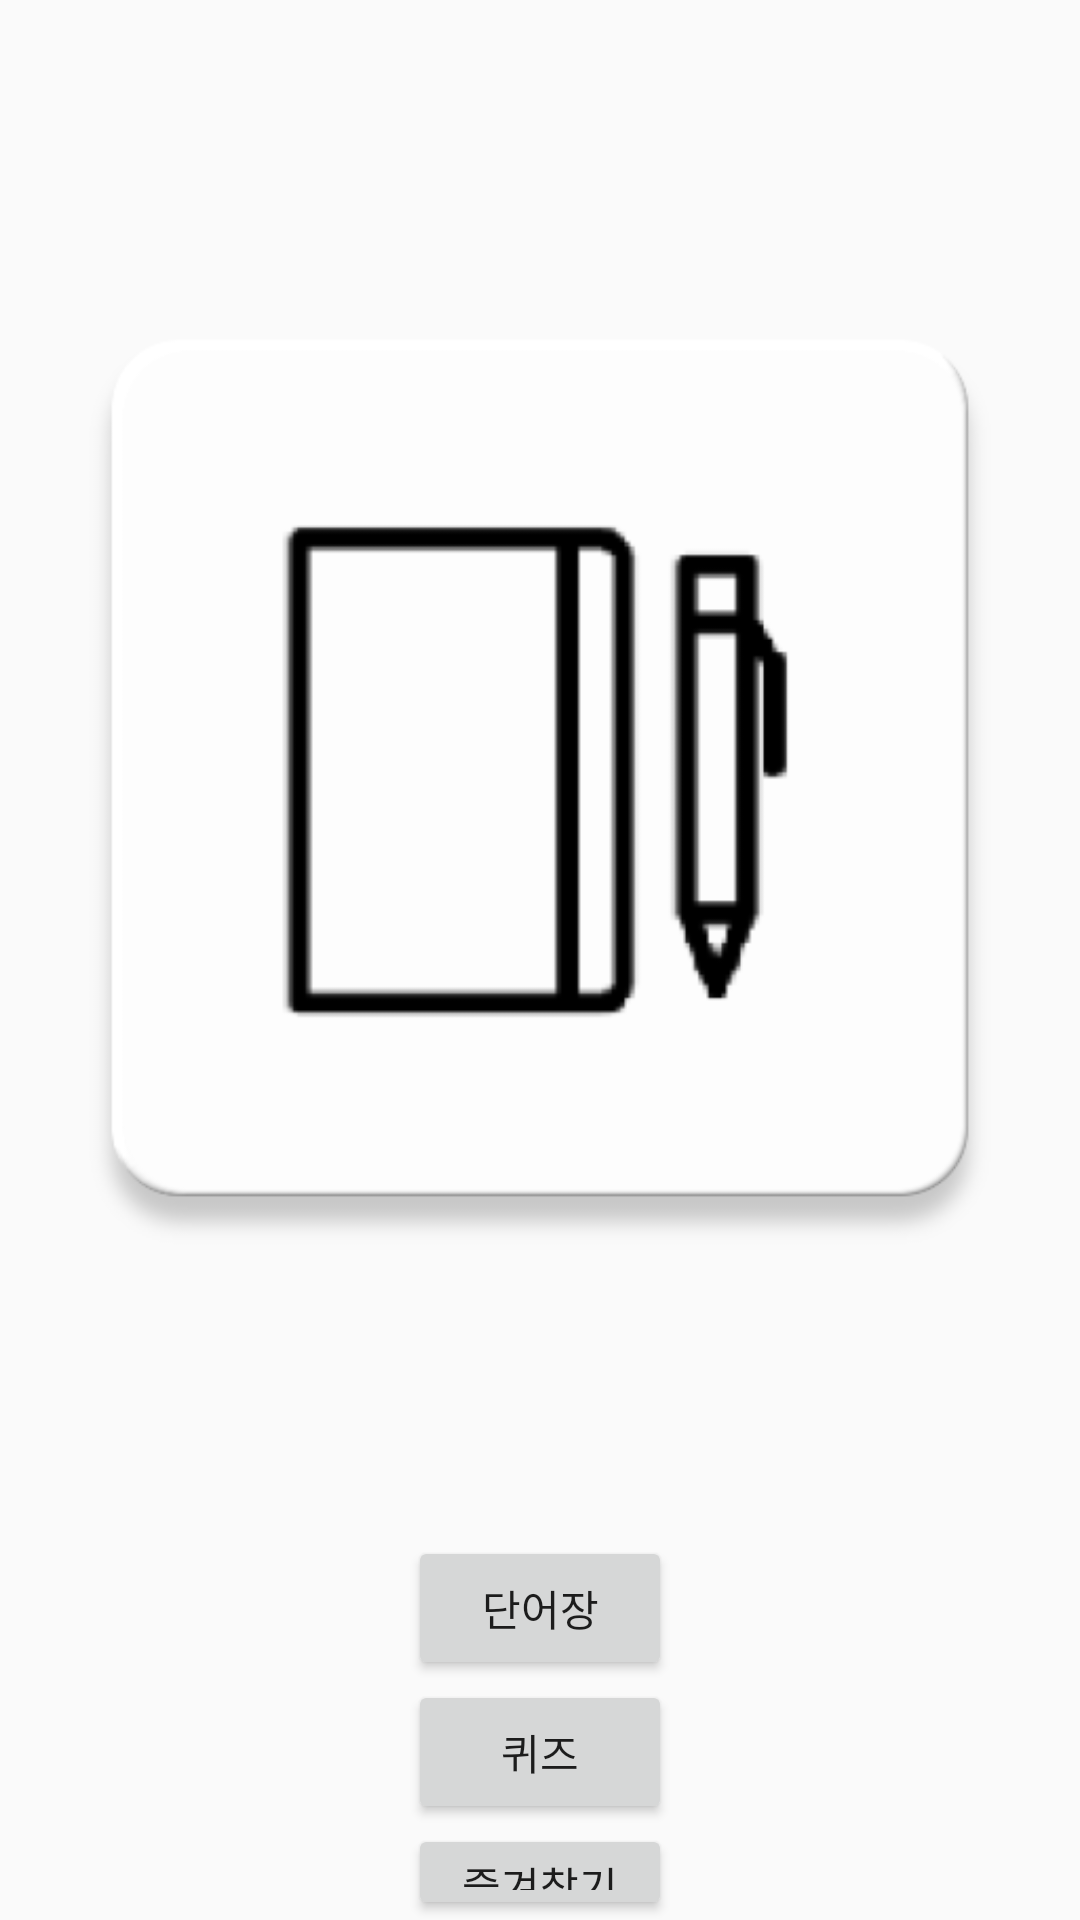

Write the Android layout XML for this screen, with the resource values it uses.
<!-- AndroidManifest.xml: application theme AppTheme -->
<!-- res/layout/home.xml -->
<?xml version="1.0" encoding="utf-8"?>

<LinearLayout xmlns:android="http://schemas.android.com/apk/res/android"
    android:layout_width="fill_parent"
    android:layout_height="fill_parent"
    android:orientation="vertical">

    <ImageView
        android:layout_width="wrap_content"
        android:layout_height="wrap_content"
        android:src="@drawable/ic_launcher2_web" />

    <Button
        android:id="@+id/startBtn"
        android:layout_width="wrap_content"
        android:layout_height="wrap_content"
        android:layout_gravity="center"
        android:text="단어장"/>
    <Button
        android:id="@+id/quizBtn"
        android:layout_width="wrap_content"
        android:layout_height="wrap_content"
        android:layout_gravity="center"
        android:text="퀴즈"/>
    <Button
        android:id="@+id/favoriteBtn"
        android:layout_width="wrap_content"
        android:layout_height="wrap_content"
        android:layout_gravity="center"
        android:text="즐겨찾기"/>

</LinearLayout>
<!-- resources referenced by this layout -->
<resources>
  <!-- drawable ic_launcher2_web: png bitmap (drawable, 13397 bytes) -->
  <style name="AppTheme" parent="Theme.AppCompat.Light.DarkActionBar">
          
          <item name="colorPrimary">@color/colorPrimary</item>
          <item name="colorPrimaryDark">@color/colorPrimaryDark</item>
          <item name="colorAccent">@color/colorAccent</item>
      </style>
  <color name="colorPrimary">#4ABFD3</color>
  <color name="colorPrimaryDark">#02778B</color>
  <color name="colorAccent">#FF4081</color>
</resources>
